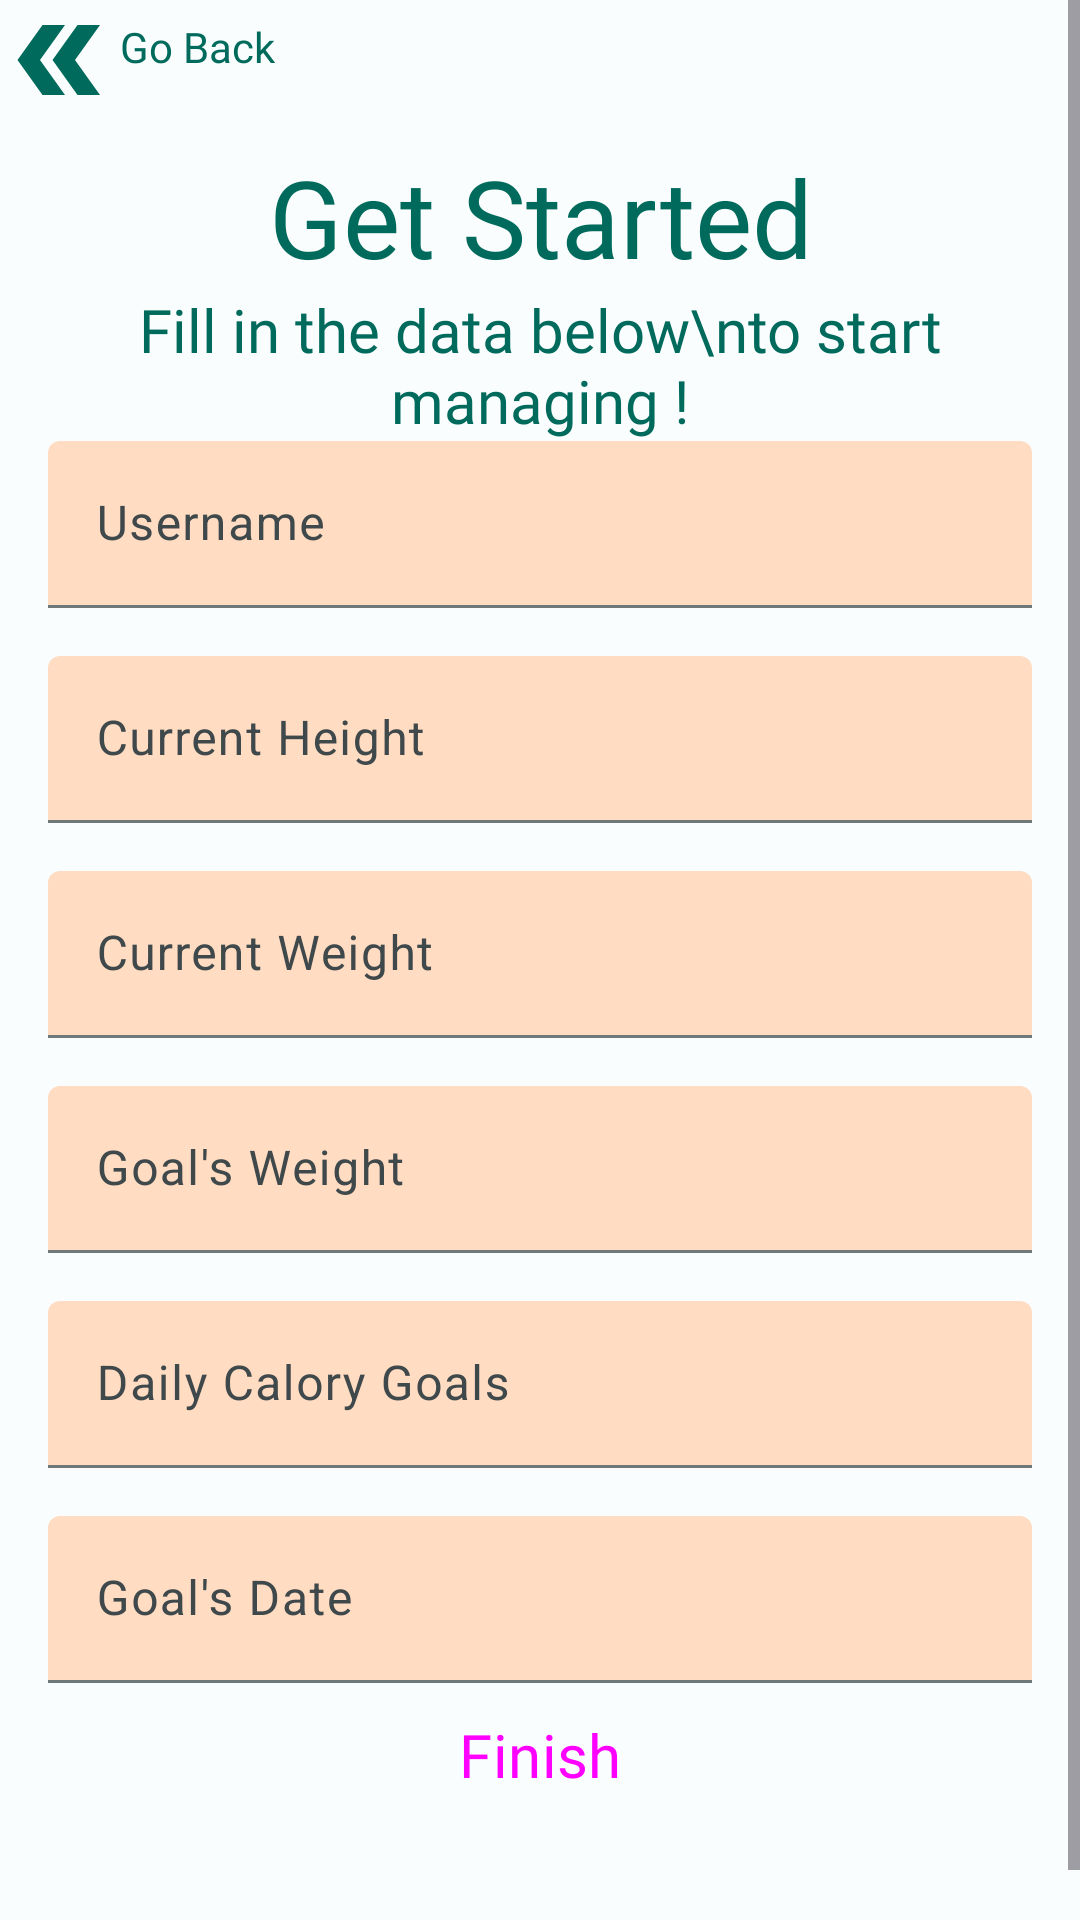

This screen was rendered from an Android layout file. Write that file and the resources it references.
<!-- AndroidManifest.xml: application theme Theme.Calorify20 -->
<!-- res/layout/activity_initialize_screen.xml -->
<?xml version="1.0" encoding="utf-8"?>
<androidx.constraintlayout.widget.ConstraintLayout xmlns:android="http://schemas.android.com/apk/res/android"
    xmlns:app="http://schemas.android.com/apk/res-auto"
    xmlns:tools="http://schemas.android.com/tools"
    android:layout_width="match_parent"
    android:layout_height="match_parent"
    tools:context=".auth.InitializeScreen">

    <ScrollView
        android:layout_width="match_parent"
        android:layout_height="match_parent"
        android:fillViewport="true"
        app:layout_constraintTop_toTopOf="parent"
        app:layout_constraintBottom_toBottomOf="parent"
        app:layout_constraintStart_toStartOf="parent"
        app:layout_constraintEnd_toEndOf="parent">

        <androidx.constraintlayout.widget.ConstraintLayout
            android:layout_width="match_parent"
            android:layout_height="match_parent"
            >

            <TextView
                android:id="@+id/init_Title"
                android:layout_width="wrap_content"
                android:layout_height="wrap_content"
                app:layout_constraintTop_toTopOf="parent"
                app:layout_constraintStart_toStartOf="parent"
                app:layout_constraintEnd_toEndOf="parent"
                android:text="Get Started"
                android:fontFamily="@font/montserrat_alternates_black"
                android:textSize="@dimen/standart_title"
                android:textAlignment="center"
                android:layout_marginTop="@dimen/big_margin"
                android:textColor="@color/md_theme_light_primary"
                />

            <TextView
                android:id="@+id/init_Desc"
                android:layout_width="wrap_content"
                android:layout_height="wrap_content"
                app:layout_constraintTop_toBottomOf="@id/init_Title"
                app:layout_constraintStart_toStartOf="parent"
                app:layout_constraintEnd_toEndOf="parent"
                android:text="Fill in the data below\nto start managing !"
                android:fontFamily="@font/montserrat_alternates"
                android:textSize="@dimen/standart_header"
                android:textAlignment="center"
                android:textColor="@color/md_theme_light_primary"
                />
            <LinearLayout
                android:id="@+id/init_Back_Container"
                android:layout_width="wrap_content"
                android:layout_height="wrap_content"
                app:layout_constraintTop_toTopOf="parent"
                app:layout_constraintStart_toStartOf="parent"
                android:gravity="center_vertical"
                >

                <ImageView
                    android:id="@+id/init_Back_Button"
                    android:layout_width="40dp"
                    android:layout_height="40dp"
                    app:layout_constraintTop_toTopOf="parent"
                    app:layout_constraintStart_toStartOf="parent"
                    android:src="@drawable/baseline_double_arrow_24_reversed"
                    />

                <TextView
                    android:id="@+id/init_Back_Text"
                    android:layout_width="wrap_content"
                    android:layout_height="@dimen/standart_header_2"
                    android:text="Go Back"
                    android:fontFamily="@font/montserrat_alternates_bold"
                    android:textColor="@color/md_theme_light_primary"
                    />


            </LinearLayout>

            <LinearLayout
                android:layout_width="match_parent"
                android:layout_height="wrap_content"
                app:layout_constraintTop_toBottomOf="@id/init_Desc"
                app:layout_constraintBottom_toTopOf="@id/init_Button"
                android:orientation="vertical"
                >

                <com.google.android.material.textfield.TextInputLayout
                    style="?attr/textInputFilledStyle"
                    android:id="@+id/init_Username_Container"
                    android:layout_width="match_parent"
                    android:layout_height="wrap_content"
                    android:layout_marginHorizontal="@dimen/standart_margin"
                    android:hint="Username"
                    app:boxBackgroundColor="@color/md_theme_light_secondaryContainer"
                    app:layout_constraintTop_toBottomOf="@id/init_Desc"
                    >

                    <com.google.android.material.textfield.TextInputEditText
                        android:id="@+id/init_Username"
                        android:layout_width="match_parent"
                        android:layout_height="wrap_content" />

                </com.google.android.material.textfield.TextInputLayout>

                <com.google.android.material.textfield.TextInputLayout
                    style="?attr/textInputFilledStyle"
                    android:id="@+id/init_Current_Height_Container"
                    android:layout_width="match_parent"
                    android:layout_height="wrap_content"
                    android:layout_marginHorizontal="@dimen/standart_margin"
                    android:hint="Current Height"
                    app:boxBackgroundColor="@color/md_theme_light_secondaryContainer"
                    app:layout_constraintTop_toBottomOf="@id/init_Username"
                    android:layout_marginTop="@dimen/standart_margin"
                    app:suffixText="cm"
                    >

                    <com.google.android.material.textfield.TextInputEditText
                        android:id="@+id/init_Current_Height"
                        android:layout_width="match_parent"
                        android:layout_height="wrap_content"
                        android:inputType="number"
                        />

                </com.google.android.material.textfield.TextInputLayout>


                <com.google.android.material.textfield.TextInputLayout
                    style="?attr/textInputFilledStyle"
                    android:id="@+id/init_Current_Weight_Container"
                    android:layout_width="match_parent"
                    android:layout_height="wrap_content"
                    android:layout_marginHorizontal="@dimen/standart_margin"
                    android:hint="Current Weight"
                    app:boxBackgroundColor="@color/md_theme_light_secondaryContainer"
                    app:layout_constraintTop_toBottomOf="@id/init_Username_Container"
                    android:layout_marginTop="@dimen/standart_margin"
                    app:suffixText="Kg"
                    >

                    <com.google.android.material.textfield.TextInputEditText
                        android:id="@+id/init_Current_Weight"
                        android:layout_width="match_parent"
                        android:layout_height="wrap_content"
                        android:inputType="number"/>

                </com.google.android.material.textfield.TextInputLayout>



                <com.google.android.material.textfield.TextInputLayout
                    style="?attr/textInputFilledStyle"
                    android:id="@+id/init_Goal_Weight_Container"
                    android:layout_width="match_parent"
                    android:layout_height="wrap_content"
                    android:layout_marginHorizontal="@dimen/standart_margin"
                    android:hint="Goal's Weight"
                    app:boxBackgroundColor="@color/md_theme_light_secondaryContainer"
                    app:layout_constraintTop_toBottomOf="@id/init_Current_Weight_Container"
                    android:layout_marginTop="@dimen/standart_margin"
                    app:suffixText="Kg"
                    >

                    <com.google.android.material.textfield.TextInputEditText
                        android:id="@+id/init_Goal_Weight"
                        android:layout_width="match_parent"
                        android:layout_height="wrap_content"
                        android:inputType="number"/>

                </com.google.android.material.textfield.TextInputLayout>

                <com.google.android.material.textfield.TextInputLayout
                    style="?attr/textInputFilledStyle"
                    android:id="@+id/init_Calory_Container"
                    android:layout_width="match_parent"
                    android:layout_height="wrap_content"
                    android:layout_marginHorizontal="@dimen/standart_margin"
                    android:hint="Daily Calory Goals"
                    app:boxBackgroundColor="@color/md_theme_light_secondaryContainer"
                    app:layout_constraintTop_toBottomOf="@id/init_Goal_Weight_Container"
                    android:layout_marginTop="@dimen/standart_margin"
                    >

                    <com.google.android.material.textfield.TextInputEditText
                        android:id="@+id/init_Calory"
                        android:layout_width="match_parent"
                        android:layout_height="wrap_content"
                        android:inputType="number"
                        />

                </com.google.android.material.textfield.TextInputLayout>

                <com.google.android.material.textfield.TextInputLayout
                    style="?attr/textInputFilledStyle"
                    android:id="@+id/init_Date_Picker_Container"
                    android:layout_width="match_parent"
                    android:layout_height="wrap_content"
                    android:layout_marginHorizontal="@dimen/standart_margin"
                    android:hint="Goal's Date"
                    app:boxBackgroundColor="@color/md_theme_light_secondaryContainer"
                    app:layout_constraintTop_toBottomOf="@id/init_Calory_Container"
                    android:layout_marginTop="@dimen/standart_margin"
                    app:endIconMode="custom"
                    app:endIconDrawable="@drawable/baseline_calendar_month_24"
                    >

                    <com.google.android.material.textfield.TextInputEditText
                        android:id="@+id/init_Date_Picker"
                        android:layout_width="match_parent"
                        android:layout_height="wrap_content"
                        android:focusable="false"
                        android:inputType="none"
                        />

                </com.google.android.material.textfield.TextInputLayout>



            </LinearLayout>


            <Button
                android:id="@+id/init_Button"
                style="@style/Widget.Material3.Button.TonalButton"
                android:layout_width="wrap_content"
                android:layout_height="wrap_content"
                android:paddingHorizontal="@dimen/big_margin"
                android:layout_marginBottom="@dimen/big_margin"
                app:layout_constraintBottom_toBottomOf="parent"
                app:layout_constraintStart_toStartOf="parent"
                app:layout_constraintEnd_toEndOf="parent"
                android:text="Finish"
                android:textSize="@dimen/standart_header"
                android:fontFamily="@font/montserrat_alternates"
                />


        </androidx.constraintlayout.widget.ConstraintLayout>

    </ScrollView>


</androidx.constraintlayout.widget.ConstraintLayout>
<!-- resources referenced by this layout -->
<resources>
  <color name="md_theme_light_primary">#006B5C</color>
  <color name="md_theme_light_secondaryContainer">#FFDCC2</color>
  <dimen name="big_margin">48dp</dimen>
  <dimen name="standart_header">20dp</dimen>
  <dimen name="standart_header_2">28dp</dimen>
  <dimen name="standart_margin">16dp</dimen>
  <dimen name="standart_title">36dp</dimen>
  <!-- drawable baseline_double_arrow_24_reversed (drawable) -->
  <vector
      android:height="24dp"
      android:tint="@color/md_theme_light_primary"
      android:viewportHeight="24"
      android:viewportWidth="24"
      android:width="24dp"
      xmlns:android="http://schemas.android.com/apk/res/android">
  
      <group
          android:name="rotationGroup"
          android:pivotX="12"
          android:pivotY="12"
          android:scaleX="-1">
  
          <path
              android:fillColor="@android:color/white"
              android:pathData="M15.5,5l-4.5,0l5,7l-5,7l4.5,0l5,-7z" />
  
          <path
              android:fillColor="@android:color/white"
              android:pathData="M8.5,5l-4.5,0l5,7l-5,7l4.5,0l5,-7z" />
      </group>
  </vector>
  <color name="md_theme_light_onPrimary">#FFFFFF</color>
  <color name="md_theme_light_primaryContainer">#68FADD</color>
  <color name="md_theme_light_onPrimaryContainer">#00201A</color>
  <color name="md_theme_light_secondary">#8F4E00</color>
  <color name="md_theme_light_onSecondary">#FFFFFF</color>
  <color name="md_theme_light_onSecondaryContainer">#2E1500</color>
  <color name="md_theme_light_tertiary">#6E25F6</color>
  <color name="md_theme_light_onTertiary">#FFFFFF</color>
  <color name="md_theme_light_tertiaryContainer">#E9DDFF</color>
  <color name="md_theme_light_onTertiaryContainer">#22005D</color>
  <color name="md_theme_light_error">#B42800</color>
  <color name="md_theme_light_errorContainer">#FFDAD2</color>
  <color name="md_theme_light_onError">#FFFFFF</color>
  <color name="md_theme_light_onErrorContainer">#3C0700</color>
  <color name="md_theme_light_background">#FAFDFD</color>
  <color name="md_theme_light_onBackground">#191C1D</color>
  <color name="md_theme_light_outline">#6F797A</color>
  <color name="md_theme_light_inverseOnSurface">#EFF1F1</color>
  <color name="md_theme_light_inverseSurface">#2E3132</color>
  <color name="md_theme_light_surface">#F8FAFA</color>
  <color name="md_theme_light_onSurface">#191C1D</color>
  <color name="md_theme_light_surfaceVariant">#DBE4E6</color>
  <color name="md_theme_light_onSurfaceVariant">#3F484A</color>
  <color name="md_theme_light_inversePrimary">#44DDC1</color>
</resources>
